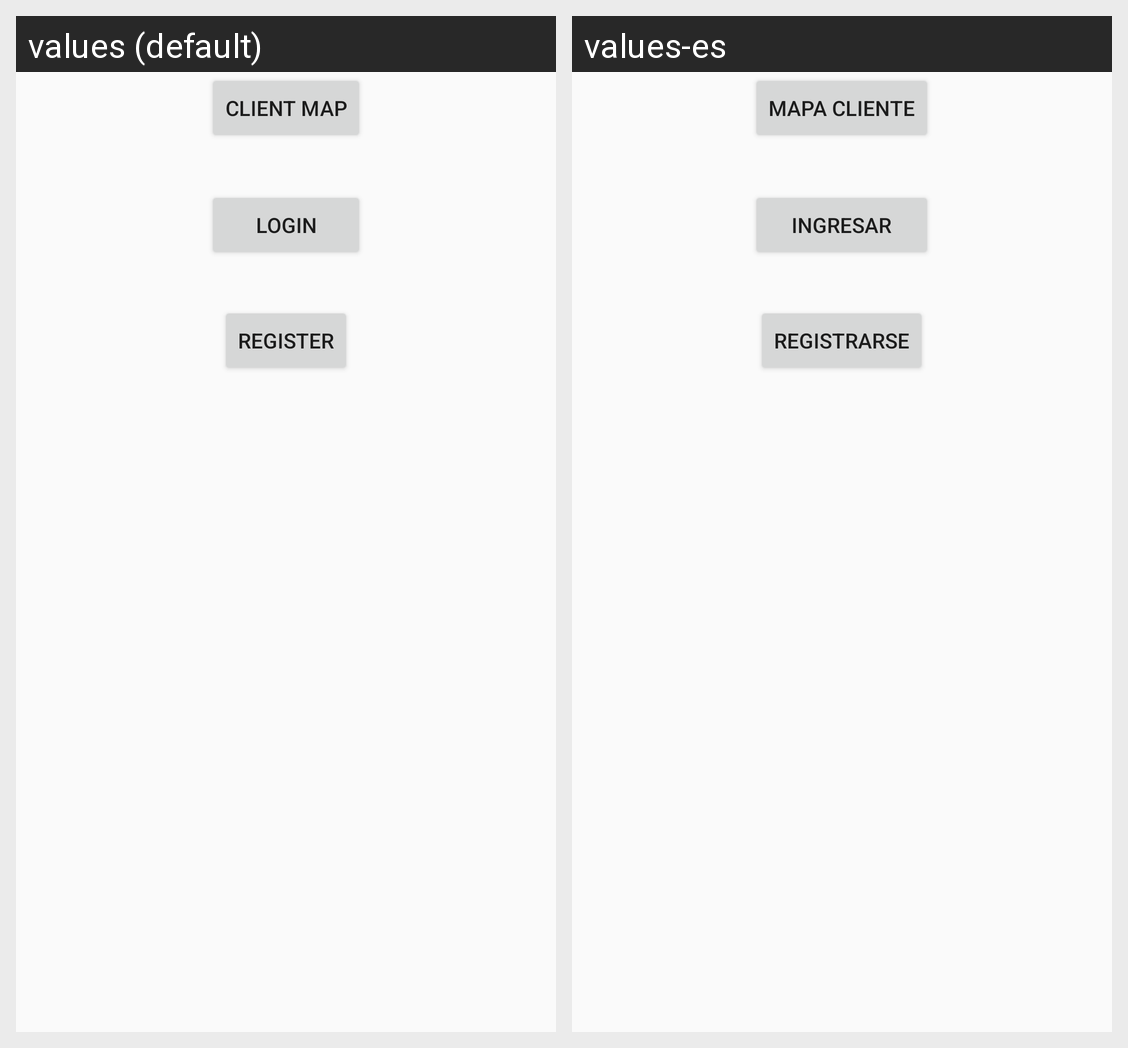

Translations of the strings shown on this Android screen, per locale in the grid:
Android screen res/layout/activity_main.xml rendered under 2 locales, left to right: values (default), values-es. Device: Nexus 5 (rendered at 1080×1920; each locale shown at half size, 540×960, under a caption strip naming it); theme AppTheme.
Strings drawn on this screen, with the default value and each locale's value (text and hints the layout hard-codes, and strings that could not be matched under every locale, appear in the picture but are not listed):

btnMapaCliente
  values: Client Map
  values-es: Mapa Cliente

btnIngresar
  values: Login
  values-es: Ingresar

title_activity_sign_up
  values: Register
  values-es: Registrarse
